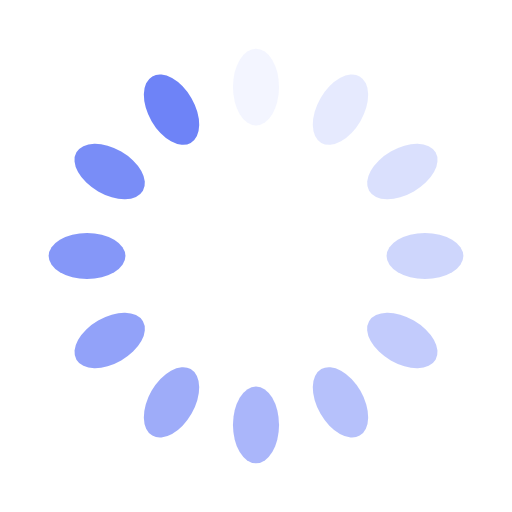
t = 0.00 s
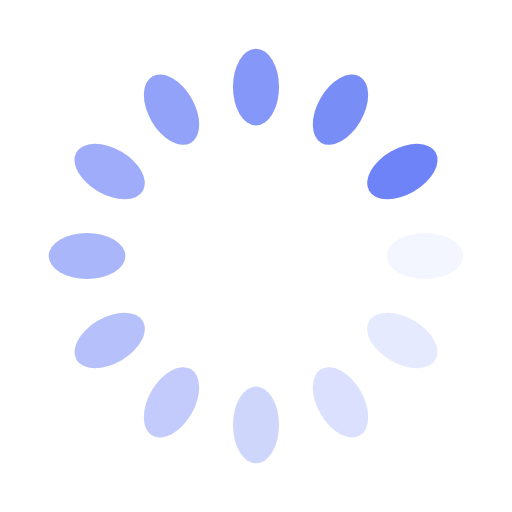
t = 0.25 s
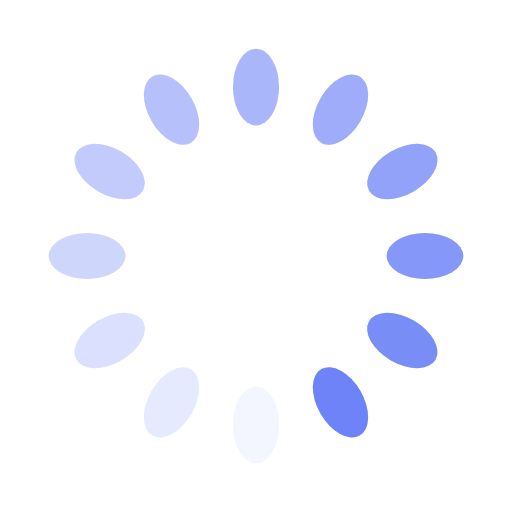
t = 0.50 s
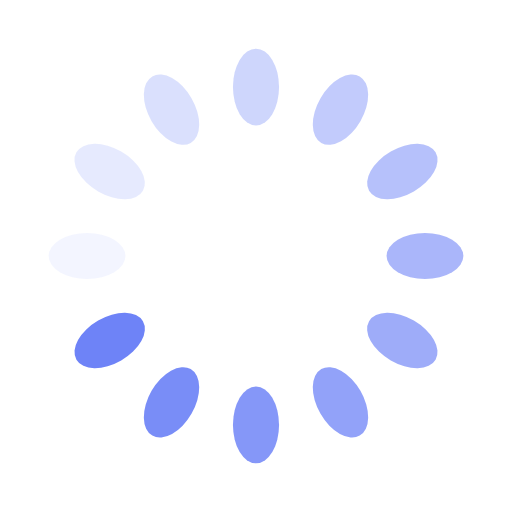
t = 0.75 s

The animated SVG that drew these frames (rendered in a browser with its animation timeline set to each time). Animation: 12 SMIL elements (animate=12); one cycle of 1.00 s, repeats indefinitely.

<?xml version="1.0" encoding="utf-8"?>
<svg xmlns="http://www.w3.org/2000/svg" xmlns:xlink="http://www.w3.org/1999/xlink" style="margin: auto; background: none; display: block; shape-rendering: auto;" width="74px" height="74px" viewBox="0 0 100 100" preserveAspectRatio="xMidYMid">
<g transform="rotate(0 50 50)">
  <rect x="45.5" y="9.5" rx="4.5" ry="7.5" width="9" height="15" fill="#6e83f7">
    <animate attributeName="opacity" values="1;0" keyTimes="0;1" dur="1s" begin="-0.9166666666666666s" repeatCount="indefinite"></animate>
  </rect>
</g><g transform="rotate(30 50 50)">
  <rect x="45.5" y="9.5" rx="4.5" ry="7.5" width="9" height="15" fill="#6e83f7">
    <animate attributeName="opacity" values="1;0" keyTimes="0;1" dur="1s" begin="-0.8333333333333334s" repeatCount="indefinite"></animate>
  </rect>
</g><g transform="rotate(60 50 50)">
  <rect x="45.5" y="9.5" rx="4.5" ry="7.5" width="9" height="15" fill="#6e83f7">
    <animate attributeName="opacity" values="1;0" keyTimes="0;1" dur="1s" begin="-0.75s" repeatCount="indefinite"></animate>
  </rect>
</g><g transform="rotate(90 50 50)">
  <rect x="45.5" y="9.5" rx="4.5" ry="7.5" width="9" height="15" fill="#6e83f7">
    <animate attributeName="opacity" values="1;0" keyTimes="0;1" dur="1s" begin="-0.6666666666666666s" repeatCount="indefinite"></animate>
  </rect>
</g><g transform="rotate(120 50 50)">
  <rect x="45.5" y="9.5" rx="4.5" ry="7.5" width="9" height="15" fill="#6e83f7">
    <animate attributeName="opacity" values="1;0" keyTimes="0;1" dur="1s" begin="-0.5833333333333334s" repeatCount="indefinite"></animate>
  </rect>
</g><g transform="rotate(150 50 50)">
  <rect x="45.5" y="9.5" rx="4.5" ry="7.5" width="9" height="15" fill="#6e83f7">
    <animate attributeName="opacity" values="1;0" keyTimes="0;1" dur="1s" begin="-0.5s" repeatCount="indefinite"></animate>
  </rect>
</g><g transform="rotate(180 50 50)">
  <rect x="45.5" y="9.5" rx="4.5" ry="7.5" width="9" height="15" fill="#6e83f7">
    <animate attributeName="opacity" values="1;0" keyTimes="0;1" dur="1s" begin="-0.4166666666666667s" repeatCount="indefinite"></animate>
  </rect>
</g><g transform="rotate(210 50 50)">
  <rect x="45.5" y="9.5" rx="4.5" ry="7.5" width="9" height="15" fill="#6e83f7">
    <animate attributeName="opacity" values="1;0" keyTimes="0;1" dur="1s" begin="-0.3333333333333333s" repeatCount="indefinite"></animate>
  </rect>
</g><g transform="rotate(240 50 50)">
  <rect x="45.5" y="9.5" rx="4.5" ry="7.5" width="9" height="15" fill="#6e83f7">
    <animate attributeName="opacity" values="1;0" keyTimes="0;1" dur="1s" begin="-0.25s" repeatCount="indefinite"></animate>
  </rect>
</g><g transform="rotate(270 50 50)">
  <rect x="45.5" y="9.5" rx="4.5" ry="7.5" width="9" height="15" fill="#6e83f7">
    <animate attributeName="opacity" values="1;0" keyTimes="0;1" dur="1s" begin="-0.16666666666666666s" repeatCount="indefinite"></animate>
  </rect>
</g><g transform="rotate(300 50 50)">
  <rect x="45.5" y="9.5" rx="4.5" ry="7.5" width="9" height="15" fill="#6e83f7">
    <animate attributeName="opacity" values="1;0" keyTimes="0;1" dur="1s" begin="-0.08333333333333333s" repeatCount="indefinite"></animate>
  </rect>
</g><g transform="rotate(330 50 50)">
  <rect x="45.5" y="9.5" rx="4.5" ry="7.5" width="9" height="15" fill="#6e83f7">
    <animate attributeName="opacity" values="1;0" keyTimes="0;1" dur="1s" begin="0s" repeatCount="indefinite"></animate>
  </rect>
</g>
<!-- generated by https://loading.io/ --></svg>
